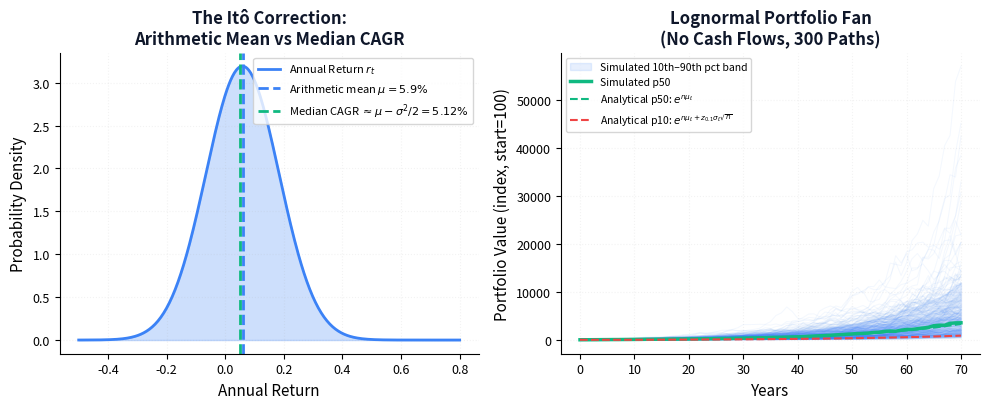
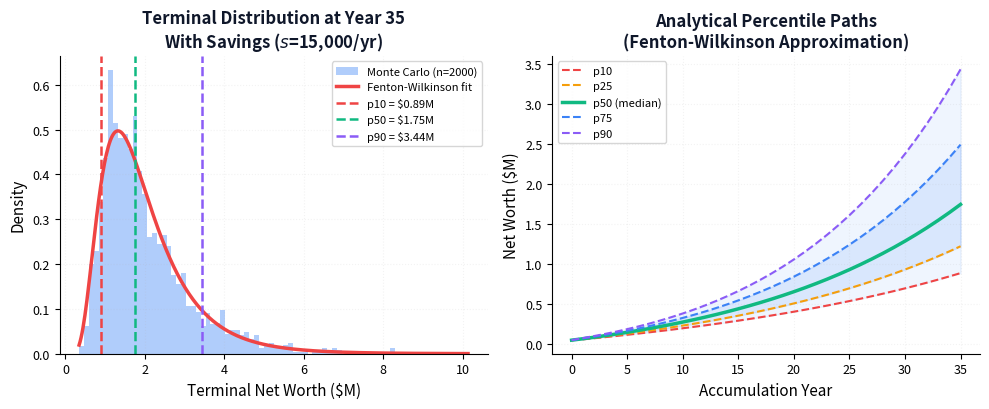
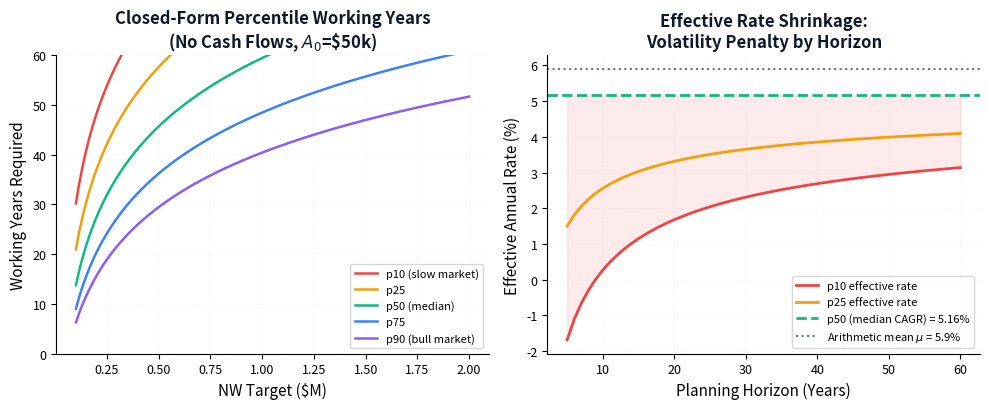

The matplotlib source for these figures, in order:
"""
generate_plots_003.py
Generates all visual assets for Technical Whitepaper 003:
"From Determinism to Probability: The Stochastic Retirement Framework"
"""

import numpy as np
import matplotlib.pyplot as plt
import matplotlib.patches as mpatches
from scipy import stats
import os

# ── Brand Palette ──────────────────────────────────────────────
mp_dark   = '#0F172A'
mp_blue   = '#3B82F6'
mp_green  = '#10B981'
mp_red    = '#EF4444'
mp_purple = '#8B5CF6'
mp_amber  = '#F59E0B'
mp_grey   = '#64748B'
mp_lgrey  = '#CBD5E1'

plt.rcParams.update({
    'font.size': 10,
    'axes.labelsize': 11,
    'axes.titlesize': 12,
    'xtick.labelsize': 9,
    'ytick.labelsize': 9,
    'legend.fontsize': 8.5,
    'grid.alpha': 0.15,
    'grid.linestyle': ':',
})

os.makedirs('visual-assets', exist_ok=True)
np.random.seed(42)

# ── Shared parameters ──────────────────────────────────────────
mu    = 0.059    # 60/40 arithmetic mean real return
sigma = 0.125    # 60/40 std dev
A0    = 0
s     = 15000
c     = 45000
H     = 70
n_years = H

# Log-return parameters (Itô correction)
mu_l    = np.log(1 + mu) - 0.5 * sigma**2 / (1 + mu)**2
sigma_l = np.sqrt(np.log(1 + sigma**2 / (1 + mu)**2))

# ── FIGURE 1: Arithmetic vs Geometric Mean — The Itô Gap ──────
fig1, axes = plt.subplots(1, 2, figsize=(10, 4.2), layout='tight')

# Left: distribution of single-year returns vs log-returns
r_vals = np.linspace(-0.5, 0.8, 400)
ax = axes[0]
pdf_arith = stats.norm.pdf(r_vals, mu, sigma)
ax.fill_between(r_vals, pdf_arith, alpha=0.25, color=mp_blue)
ax.plot(r_vals, pdf_arith, color=mp_blue, linewidth=2, label=f'Annual Return $r_t$')
ax.axvline(mu, color=mp_blue, linewidth=2, linestyle='--', label=f'Arithmetic mean $\\mu={mu*100:.1f}\\%$')
ax.axvline(mu - 0.5*sigma**2, color=mp_green, linewidth=2, linestyle='--',
           label=f'Median CAGR $\\approx\\mu - \\sigma^2/2 = {(mu - 0.5*sigma**2)*100:.2f}\\%$')
ax.set_xlabel('Annual Return')
ax.set_ylabel('Probability Density')
ax.set_title("The Itô Correction:\nArithmetic Mean vs Median CAGR", color=mp_dark, weight='bold')
ax.legend(fontsize=8)
ax.grid(True)
for sp in ['top', 'right']: ax.spines[sp].set_visible(False)

# Right: fan of 200 portfolio paths, no cash flows
ax2 = axes[1]
N_paths = 300
paths = np.zeros((N_paths, n_years + 1))
paths[:, 0] = 100  # index, starting at 100
for t in range(n_years):
    log_returns = np.random.normal(mu_l, sigma_l, N_paths)
    paths[:, t+1] = paths[:, t] * np.exp(log_returns)

years = np.arange(n_years + 1)
for i in range(N_paths):
    alpha = 0.06
    ax2.plot(years, paths[i], color=mp_blue, alpha=alpha, linewidth=0.7)

# Percentile bands
p10 = np.percentile(paths, 10, axis=0)
p50 = np.percentile(paths, 50, axis=0)
p90 = np.percentile(paths, 90, axis=0)

# Analytical percentile lines
years_arr = np.arange(n_years + 1)
z_10 = stats.norm.ppf(0.10)
z_90 = stats.norm.ppf(0.90)
analytic_p10 = 100 * np.exp(mu_l * years_arr + z_10 * sigma_l * np.sqrt(years_arr))
analytic_p50 = 100 * np.exp(mu_l * years_arr)
analytic_p90 = 100 * np.exp(mu_l * years_arr + z_90 * sigma_l * np.sqrt(years_arr))

ax2.fill_between(years, p10, p90, alpha=0.12, color=mp_blue, label='Simulated 10th–90th pct band')
ax2.plot(years, p50, color=mp_green, linewidth=2.5, label='Simulated p50')
ax2.plot(years_arr, analytic_p50, color=mp_green, linewidth=1.5, linestyle='--', label='Analytical p50: $e^{n\\mu_\\ell}$')
ax2.plot(years_arr, analytic_p10, color=mp_red, linewidth=1.5, linestyle='--', label=f'Analytical p10: $e^{{n\\mu_\\ell + z_{{0.1}}\\sigma_\\ell\\sqrt{{n}}}}$')
ax2.set_xlabel('Years')
ax2.set_ylabel('Portfolio Value (index, start=100)')
ax2.set_title('Lognormal Portfolio Fan\n(No Cash Flows, 300 Paths)', color=mp_dark, weight='bold')
ax2.legend(fontsize=7.5)
ax2.grid(True)
for sp in ['top', 'right']: ax2.spines[sp].set_visible(False)

plt.savefig('visual-assets/lognormal_fan.pdf', format='pdf', bbox_inches='tight')
plt.close()
print("Figure 1: lognormal_fan.pdf")

# ── FIGURE 2: Fenton-Wilkinson Approximation with Cash Flows ──
fig2, axes2 = plt.subplots(1, 2, figsize=(10, 4.2), layout='tight')

# Simulate actual paths WITH savings cash flows
N_paths2 = 2000
A0_val   = 50000
s_val    = 15000
n_acc    = 35   # accumulation years

paths2 = np.zeros((N_paths2, n_acc + 1))
paths2[:, 0] = A0_val
for t in range(n_acc):
    log_r = np.random.normal(mu_l, sigma_l, N_paths2)
    paths2[:, t+1] = paths2[:, t] * np.exp(log_r) + s_val

# Fenton-Wilkinson analytical moments
def fw_moments(A0, s, mu, sigma, n):
    """Returns (E[A_n], Var[A_n]) via moment recursion."""
    mu_l_  = np.log(1 + mu) - 0.5 * sigma**2 / (1 + mu)**2
    sig_l_ = np.sqrt(np.log(1 + sigma**2 / (1 + mu)**2))
    # Mean: exact
    E = A0 * (1 + mu)**n + s * ((1 + mu)**n - 1) / mu
    # Variance: Var[A_n] ~ A0^2*(1+mu)^(2n)*(e^(n*sigma_l^2)-1) plus cross terms (simplified)
    # Full second moment via recursion
    EX2 = A0**2
    EX  = A0
    for _ in range(n):
        new_EX  = EX  * (1 + mu) + s
        new_EX2 = EX2 * (1 + mu)**2 * np.exp(sig_l_**2) + 2 * EX * s * (1 + mu) + s**2
        EX, EX2 = new_EX, new_EX2
    V = EX2 - EX**2
    return EX, V

E_n, V_n = fw_moments(A0_val, s_val, mu, sigma, n_acc)

# Fit lognormal to moments
m_fw = 2 * np.log(E_n) - 0.5 * np.log(V_n + E_n**2)
v_fw = np.sqrt(np.log(1 + V_n / E_n**2))

# Simulated terminal distribution
terminal = paths2[:, -1]
ax3 = axes2[0]
ax3.hist(terminal / 1e6, bins=80, density=True, color=mp_blue, alpha=0.4, label='Monte Carlo (n=2000)')

x_range = np.linspace(terminal.min(), terminal.max(), 400)
fw_pdf   = stats.lognorm.pdf(x_range, s=v_fw, scale=np.exp(m_fw))
ax3.plot(x_range / 1e6, fw_pdf * 1e6, color=mp_red, linewidth=2.5, label='Fenton-Wilkinson fit')

# Mark percentiles
for p, col, lbl in [(10, mp_red, 'p10'), (50, mp_green, 'p50'), (90, mp_purple, 'p90')]:
    z   = stats.norm.ppf(p / 100)
    val = np.exp(m_fw + z * v_fw)
    ax3.axvline(val / 1e6, color=col, linewidth=1.8, linestyle='--', label=f'{lbl} = ${val/1e6:.2f}M')

ax3.set_xlabel('Terminal Net Worth ($M)')
ax3.set_ylabel('Density')
ax3.set_title(f'Terminal Distribution at Year {n_acc}\nWith Savings ($s$={s_val:,}/yr)', color=mp_dark, weight='bold')
ax3.legend(fontsize=8)
ax3.grid(True)
for sp in ['top', 'right']: ax3.spines[sp].set_visible(False)

# Right: percentile NW paths over time using F-W at each year
ax4 = axes2[1]
years_acc = np.arange(n_acc + 1)
pct_paths = {}
for p, col, lbl in [(10, mp_red, 'p10'), (25, mp_amber, 'p25'), (50, mp_green, 'p50 (median)'), (75, mp_blue, 'p75'), (90, mp_purple, 'p90')]:
    z = stats.norm.ppf(p / 100)
    vals = []
    for n in years_acc:
        if n == 0:
            vals.append(A0_val)
        else:
            E_n_, V_n_ = fw_moments(A0_val, s_val, mu, sigma, n)
            m_ = 2 * np.log(E_n_) - 0.5 * np.log(V_n_ + E_n_**2)
            v_ = np.sqrt(np.log(1 + V_n_ / E_n_**2))
            vals.append(np.exp(m_ + z * v_))
    pct_paths[p] = vals
    ls = '-' if p == 50 else '--'
    lw = 2.5 if p == 50 else 1.5
    ax4.plot(years_acc, np.array(vals) / 1e6, color=col, linewidth=lw, linestyle=ls, label=lbl)

ax4.fill_between(years_acc, np.array(pct_paths[10]) / 1e6, np.array(pct_paths[90]) / 1e6, alpha=0.08, color=mp_blue)
ax4.fill_between(years_acc, np.array(pct_paths[25]) / 1e6, np.array(pct_paths[75]) / 1e6, alpha=0.12, color=mp_blue)
ax4.set_xlabel('Accumulation Year')
ax4.set_ylabel('Net Worth ($M)')
ax4.set_title('Analytical Percentile Paths\n(Fenton-Wilkinson Approximation)', color=mp_dark, weight='bold')
ax4.legend(fontsize=8)
ax4.grid(True)
for sp in ['top', 'right']: ax4.spines[sp].set_visible(False)

plt.savefig('visual-assets/fenton_wilkinson.pdf', format='pdf', bbox_inches='tight')
plt.close()
print("Figure 2: fenton_wilkinson.pdf")

# ── FIGURE 3: Closed-Form Percentile Retirement Age ───────────
fig3, axes3 = plt.subplots(1, 2, figsize=(10, 4.2), layout='tight')

# Left: working years vs NW target under different percentiles (no cash flows)
ax5 = axes3[0]
nw_targets = np.linspace(100000, 2000000, 300)

for p, col, lbl in [(10, mp_red, 'p10 (slow market)'), (25, mp_amber, 'p25'), (50, mp_green, 'p50 (median)'),
                     (75, mp_blue, 'p75'), (90, mp_purple, 'p90 (bull market)')]:
    z = stats.norm.ppf(p / 100)
    # Quadratic: mu_l*u^2 + z*sigma_l*u - ln(F/A0_val) = 0  where u = sqrt(w)
    # Only valid when A0 > 0; use A0=50000
    ln_ratio = np.log(nw_targets / A0_val)
    # u = (-z*sigma_l + sqrt(z^2*sigma_l^2 + 4*mu_l*ln_ratio)) / (2*mu_l)
    discriminant = z**2 * sigma_l**2 + 4 * mu_l * ln_ratio
    discriminant = np.maximum(discriminant, 0)
    u = (-z * sigma_l + np.sqrt(discriminant)) / (2 * mu_l)
    w_years = u**2
    ax5.plot(nw_targets / 1e6, w_years, color=col, linewidth=1.8, label=lbl)

ax5.set_xlabel('NW Target ($M)')
ax5.set_ylabel('Working Years Required')
ax5.set_title('Closed-Form Percentile Working Years\n(No Cash Flows, $A_0$=\\$50k)', color=mp_dark, weight='bold')
ax5.legend(fontsize=8)
ax5.set_ylim(0, 60)
ax5.grid(True)
for sp in ['top', 'right']: ax5.spines[sp].set_visible(False)

# Right: effective discount — p10 effective rate as function of horizon
ax6 = axes3[1]
horizons = np.arange(5, 61)
z10 = stats.norm.ppf(0.10)
z50 = stats.norm.ppf(0.50)

# p10 effective rate: solve e^(w*mu_l + z10*sigma_l*sqrt(w)) = (F/A0)^(1/w) * something
# More cleanly: the effective single rate r_eff satisfying (1+r_eff)^w = e^(w*mu_l + z_p*sigma_l*sqrt(w))
# => r_eff = exp(mu_l + z_p*sigma_l/sqrt(w)) - 1
eff_rate_p10 = np.exp(mu_l + z10 * sigma_l / np.sqrt(horizons)) - 1
eff_rate_p25 = np.exp(mu_l + stats.norm.ppf(0.25) * sigma_l / np.sqrt(horizons)) - 1
eff_rate_p50 = np.exp(mu_l) - 1  # constant (median CAGR)

ax6.plot(horizons, eff_rate_p10 * 100, color=mp_red,   linewidth=2, label=f'p10 effective rate')
ax6.plot(horizons, eff_rate_p25 * 100, color=mp_amber,  linewidth=2, label=f'p25 effective rate')
ax6.axhline(eff_rate_p50 * 100, color=mp_green, linewidth=2, linestyle='--',
            label=f'p50 (median CAGR) = {eff_rate_p50*100:.2f}%')
ax6.axhline(mu * 100, color=mp_grey, linewidth=1.5, linestyle=':',
            label=f'Arithmetic mean $\\mu$ = {mu*100:.1f}%')

ax6.fill_between(horizons, eff_rate_p10 * 100, eff_rate_p50 * 100, alpha=0.1, color=mp_red)
ax6.set_xlabel('Planning Horizon (Years)')
ax6.set_ylabel('Effective Annual Rate (%)')
ax6.set_title('Effective Rate Shrinkage:\nVolatility Penalty by Horizon', color=mp_dark, weight='bold')
ax6.legend(fontsize=8)
ax6.grid(True)
for sp in ['top', 'right']: ax6.spines[sp].set_visible(False)

plt.savefig('visual-assets/percentile_retirement.pdf', format='pdf', bbox_inches='tight')
plt.close()
print("Figure 3: percentile_retirement.pdf")

print("All figures generated successfully.")
